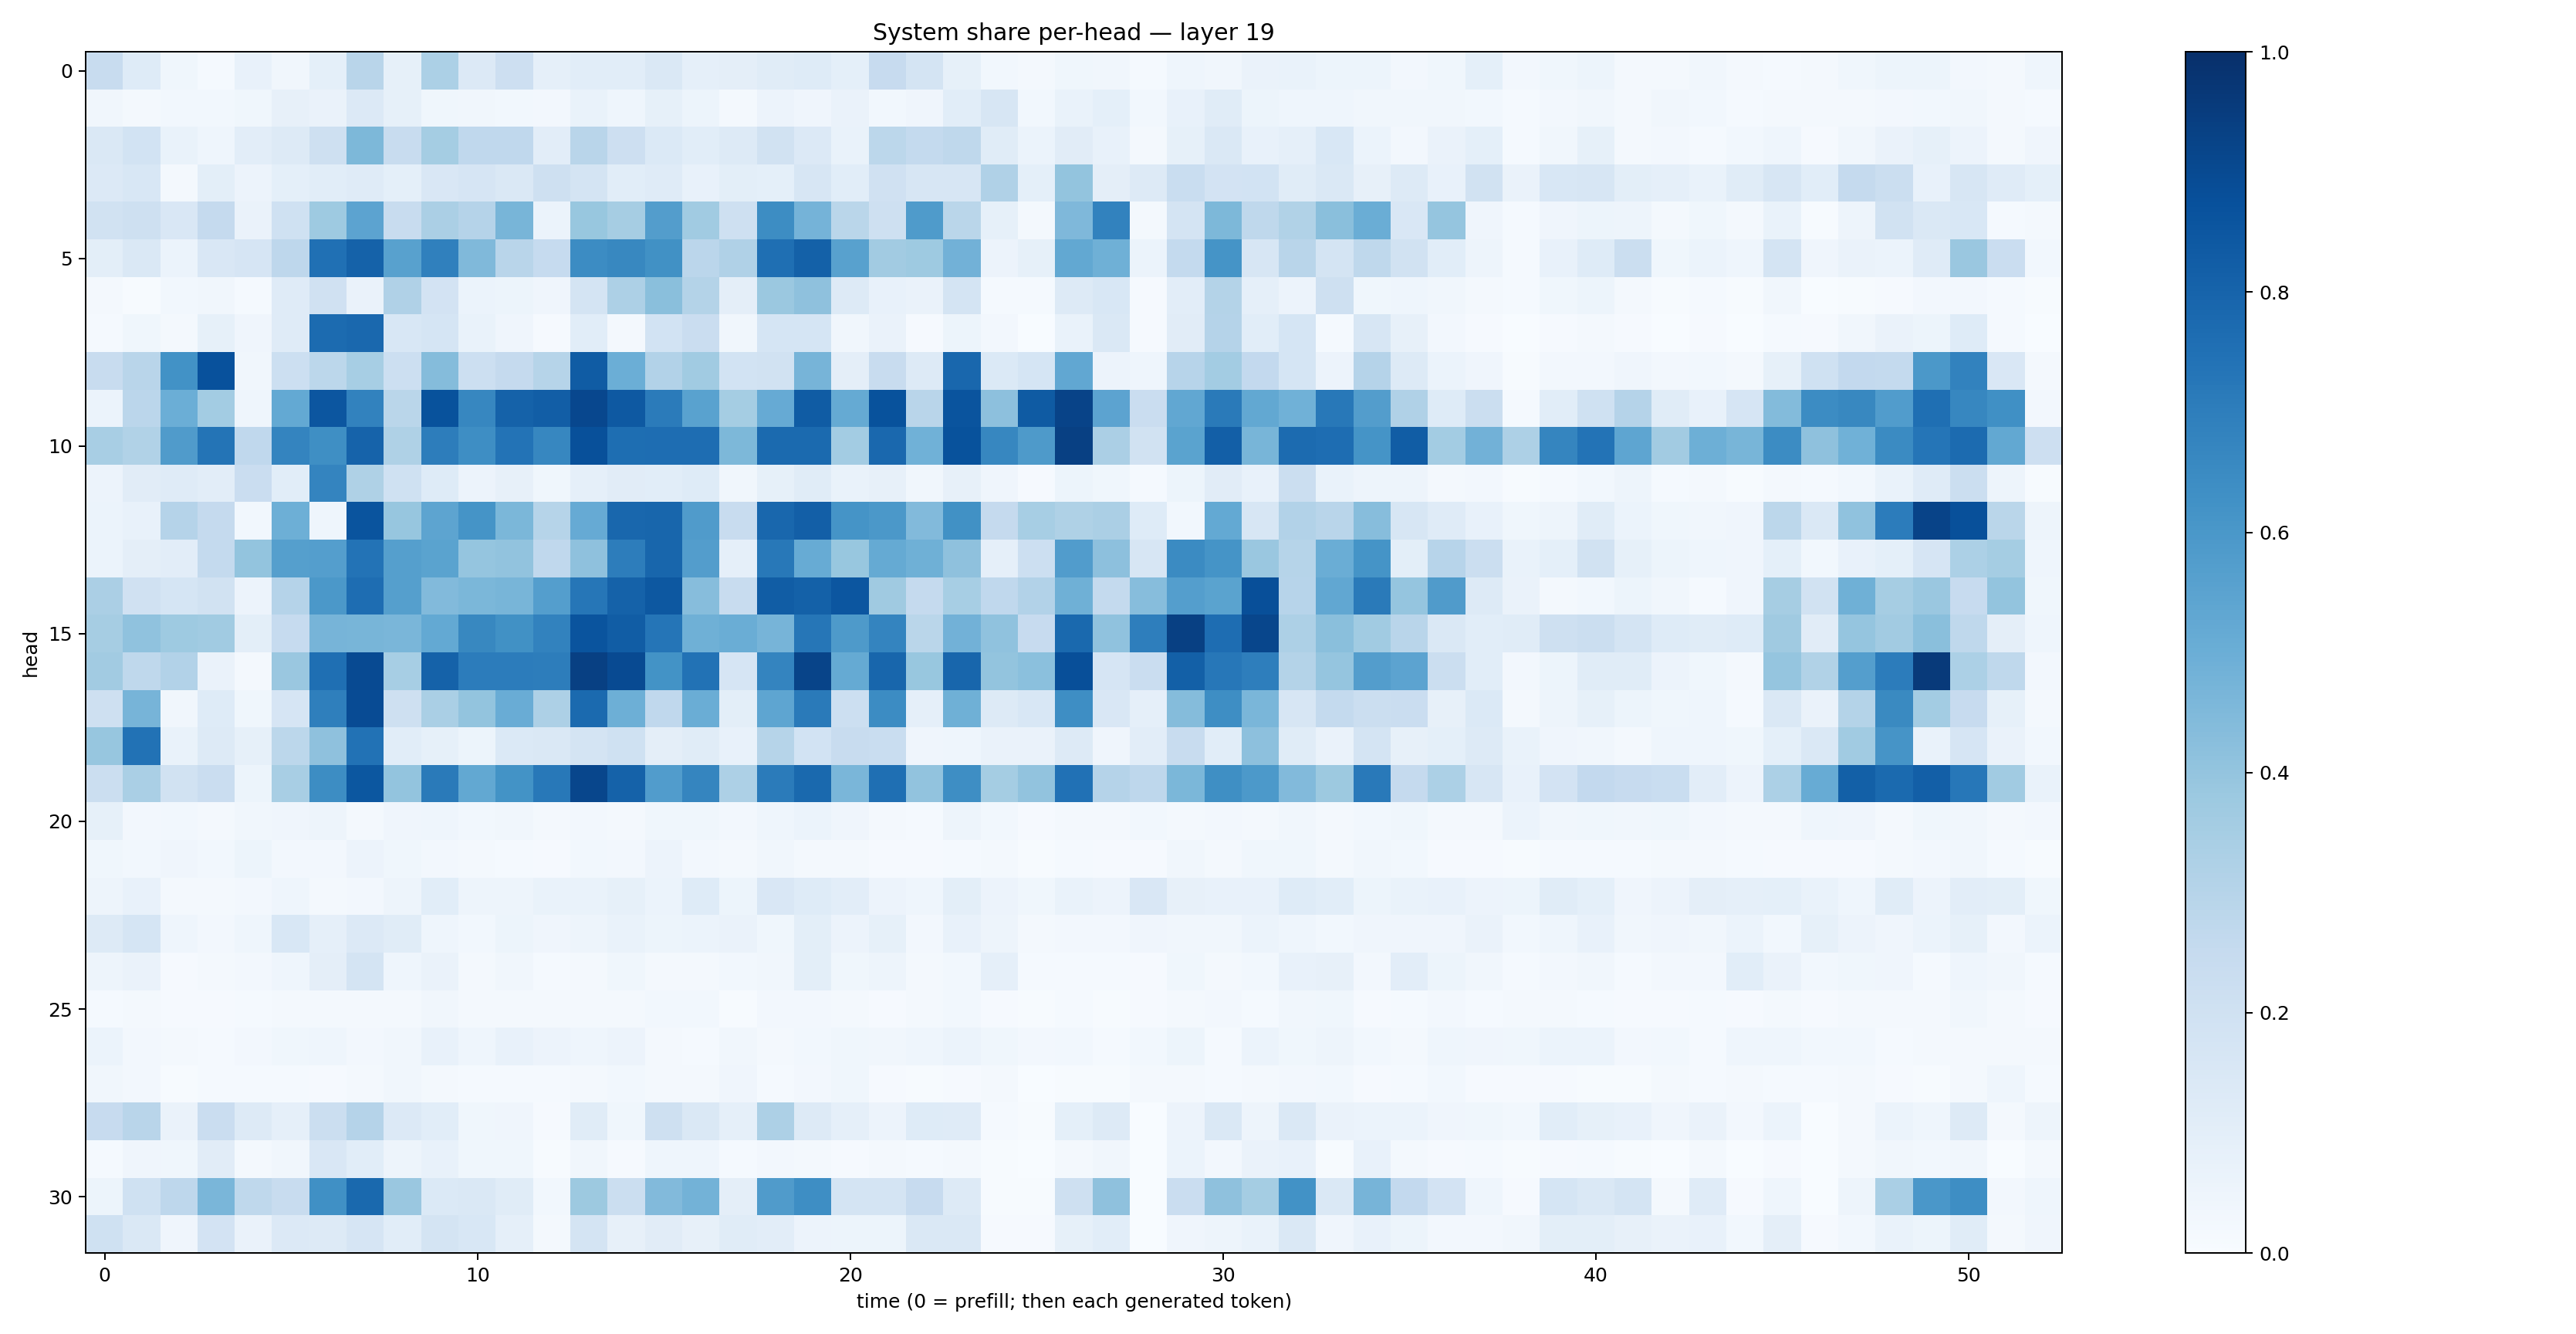

Data behind this chart, as committed beside it:
0.23803008, 0.12448211, 0.03599447, 0.014214366, 0.071209624, 0.0330863, 0.093112044, 0.2909084, 0.082596645, 0.3312974, 0.13636105, 0.21154404, 0.08911485, 0.10584655, 0.10604032, 0.14262487, 0.08620797, 0.0937877, 0.11626419, 0.12376497, 0.091233596, 0.24551193, 0.17959854, 0.08221264
0.03408, 0.01841, 0.02975, 0.02978, 0.03903, 0.07907, 0.0646, 0.1365, 0.08553, 0.03553, 0.03448, 0.0274, 0.02677, 0.06743, 0.04515, 0.08436, 0.05092, 0.01741, 0.0559, 0.04227, 0.06259, 0.02776, 0.04236, 0.1089
0.1433, 0.1855, 0.06874, 0.04591, 0.1037, 0.1257, 0.2079, 0.4538, 0.2349, 0.3535, 0.2691, 0.2671, 0.1038, 0.2896, 0.212, 0.138, 0.1093, 0.1283, 0.1939, 0.1333, 0.06896, 0.279, 0.2556, 0.2727
0.1338, 0.1547, 0.02094, 0.1013, 0.05708, 0.09328, 0.1094, 0.1191, 0.09314, 0.1497, 0.1675, 0.1432, 0.2084, 0.1788, 0.1078, 0.1194, 0.07513, 0.1005, 0.09073, 0.1628, 0.1089, 0.1976, 0.1564, 0.1585
0.1908, 0.2063, 0.1516, 0.2517, 0.06553, 0.1998, 0.3741, 0.5461, 0.2386, 0.3347, 0.3014, 0.4666, 0.06193, 0.3879, 0.349, 0.5742, 0.3638, 0.2075, 0.6424, 0.4743, 0.2886, 0.204, 0.5855, 0.2885
0.1001, 0.1481, 0.05995, 0.1519, 0.1658, 0.2741, 0.7507, 0.8056, 0.5551, 0.69, 0.447, 0.29, 0.249, 0.6452, 0.663, 0.6275, 0.282, 0.3172, 0.7549, 0.8088, 0.5557, 0.3629, 0.3728, 0.4813
0.02023, 0.006005, 0.03029, 0.03226, 0.01238, 0.1204, 0.1983, 0.06442, 0.3193, 0.1812, 0.06242, 0.05165, 0.03931, 0.1753, 0.3274, 0.4233, 0.3067, 0.0975, 0.3813, 0.4107, 0.1305, 0.07431, 0.06632, 0.1719
0.0118, 0.03721, 0.02331, 0.08439, 0.04277, 0.1204, 0.7728, 0.7845, 0.1548, 0.1709, 0.06673, 0.04074, 0.009182, 0.1087, 0.02076, 0.1859, 0.2272, 0.03483, 0.1686, 0.1705, 0.03306, 0.06272, 0.011, 0.053
0.2375, 0.2908, 0.6248, 0.8744, 0.03497, 0.2159, 0.2799, 0.3448, 0.2179, 0.4352, 0.2169, 0.2535, 0.2985, 0.829, 0.4987, 0.3121, 0.366, 0.186, 0.193, 0.4725, 0.09529, 0.2346, 0.1292, 0.789
0.06137, 0.2827, 0.4975, 0.3567, 0.04459, 0.5227, 0.8537, 0.6822, 0.2872, 0.8707, 0.6664, 0.808, 0.8242, 0.9083, 0.8404, 0.7072, 0.553, 0.3526, 0.5136, 0.831, 0.5182, 0.8686, 0.2895, 0.86
0.3423, 0.3148, 0.5805, 0.738, 0.2675, 0.6752, 0.6334, 0.8035, 0.322, 0.7013, 0.6367, 0.7394, 0.6671, 0.8783, 0.7589, 0.7623, 0.7628, 0.4546, 0.7755, 0.7739, 0.356, 0.7842, 0.4874, 0.8683
0.05746, 0.1101, 0.1173, 0.105, 0.2267, 0.1079, 0.6732, 0.324, 0.202, 0.1243, 0.05606, 0.07869, 0.03616, 0.08837, 0.1097, 0.1066, 0.1228, 0.03175, 0.0838, 0.1162, 0.06723, 0.07894, 0.03467, 0.07935
0.05865, 0.0741, 0.3009, 0.2521, 0.03114, 0.4925, 0.04348, 0.863, 0.3943, 0.5407, 0.616, 0.4585, 0.2995, 0.5126, 0.7865, 0.7928, 0.5791, 0.239, 0.7881, 0.8175, 0.6149, 0.5956, 0.4416, 0.6256
0.0597, 0.09569, 0.1028, 0.2546, 0.4018, 0.5648, 0.57, 0.7399, 0.5661, 0.5483, 0.396, 0.4025, 0.2673, 0.4106, 0.7001, 0.7926, 0.5717, 0.08729, 0.7192, 0.5081, 0.3898, 0.5187, 0.4902, 0.4132
0.3359, 0.1987, 0.168, 0.1945, 0.05772, 0.3012, 0.5945, 0.7618, 0.5663, 0.4429, 0.4595, 0.4659, 0.5687, 0.7287, 0.8077, 0.8441, 0.4329, 0.2362, 0.8258, 0.8092, 0.8537, 0.3704, 0.2531, 0.3442
0.3506, 0.4095, 0.3733, 0.3658, 0.09774, 0.2487, 0.4689, 0.4681, 0.4633, 0.5213, 0.6612, 0.6267, 0.6824, 0.8613, 0.8262, 0.7308, 0.4921, 0.5036, 0.471, 0.728, 0.5891, 0.6754, 0.2863, 0.4841
0.3628, 0.2727, 0.3117, 0.06468, 0.01671, 0.3842, 0.7569, 0.8972, 0.3441, 0.805, 0.7062, 0.7042, 0.7028, 0.9364, 0.8949, 0.6205, 0.7436, 0.1679, 0.6734, 0.9205, 0.517, 0.792, 0.3906, 0.7905
0.2046, 0.4705, 0.03479, 0.1238, 0.03668, 0.1679, 0.6938, 0.8929, 0.204, 0.3394, 0.3996, 0.506, 0.3274, 0.7765, 0.4937, 0.2681, 0.5034, 0.1014, 0.5378, 0.7123, 0.2158, 0.6468, 0.08938, 0.4896
0.3917, 0.7446, 0.0701, 0.1287, 0.08314, 0.2808, 0.4121, 0.7423, 0.1075, 0.08415, 0.0525, 0.1388, 0.1425, 0.1731, 0.2, 0.09642, 0.1169, 0.07502, 0.2994, 0.1849, 0.2383, 0.2311, 0.04292, 0.04453
0.2218, 0.3364, 0.1917, 0.2295, 0.05351, 0.3401, 0.6413, 0.8506, 0.3998, 0.7148, 0.5247, 0.6186, 0.7196, 0.9115, 0.8072, 0.5776, 0.6708, 0.3269, 0.7096, 0.7786, 0.4616, 0.7555, 0.4047, 0.6384
0.0848, 0.02716, 0.0285, 0.02338, 0.03432, 0.04276, 0.05006, 0.02131, 0.04057, 0.0453, 0.02754, 0.03495, 0.02091, 0.02438, 0.02274, 0.0387, 0.03601, 0.02561, 0.04582, 0.06239, 0.04132, 0.01721, 0.01546, 0.04899
0.03807, 0.02975, 0.03947, 0.02792, 0.0522, 0.02612, 0.0263, 0.05569, 0.03632, 0.02626, 0.01678, 0.01486, 0.01038, 0.02939, 0.02729, 0.05517, 0.02455, 0.02086, 0.032, 0.02299, 0.02113, 0.009371, 0.009963, 0.0149
0.0476, 0.07462, 0.01847, 0.01835, 0.02429, 0.04637, 0.02298, 0.02366, 0.04731, 0.1089, 0.05015, 0.04779, 0.06794, 0.06941, 0.08271, 0.06172, 0.1219, 0.05168, 0.1503, 0.1226, 0.1049, 0.05693, 0.04521, 0.09961
0.1303, 0.1697, 0.04498, 0.02548, 0.04444, 0.1536, 0.0888, 0.136, 0.1162, 0.04615, 0.02837, 0.05126, 0.03964, 0.04908, 0.06687, 0.05133, 0.05889, 0.06255, 0.03652, 0.09931, 0.05654, 0.08285, 0.02584, 0.07586
0.04776, 0.06621, 0.009104, 0.01624, 0.02725, 0.04348, 0.09756, 0.1729, 0.04602, 0.06555, 0.02067, 0.0313, 0.01506, 0.02258, 0.03729, 0.02111, 0.02155, 0.03106, 0.0339, 0.0989, 0.03889, 0.04945, 0.02312, 0.02919
0.01445, 0.02291, 0.008468, 0.01112, 0.01275, 0.01668, 0.01627, 0.01594, 0.02197, 0.0335, 0.018, 0.02064, 0.02031, 0.02218, 0.02337, 0.02859, 0.028, 0.006641, 0.02359, 0.0251, 0.01787, 0.01039, 0.01747, 0.03048
0.06231, 0.02524, 0.0172, 0.01488, 0.02569, 0.03648, 0.04609, 0.02704, 0.03446, 0.07363, 0.04324, 0.07675, 0.0564, 0.04538, 0.05825, 0.01962, 0.01327, 0.03262, 0.01595, 0.02793, 0.03556, 0.03179, 0.04401, 0.06154
0.03456, 0.0254, 0.005235, 0.01422, 0.01497, 0.01548, 0.01136, 0.02315, 0.03421, 0.02333, 0.0123, 0.01505, 0.01221, 0.01775, 0.02786, 0.01967, 0.02305, 0.04235, 0.01447, 0.02463, 0.03858, 0.01046, 0.007426, 0.0097
0.243, 0.29, 0.06451, 0.2296, 0.1315, 0.08648, 0.2208, 0.3029, 0.135, 0.1071, 0.03796, 0.04046, 0.009888, 0.114, 0.0384, 0.2096, 0.1461, 0.0898, 0.3247, 0.1259, 0.0862, 0.05518, 0.1217, 0.121
0.01303, 0.03972, 0.03735, 0.1115, 0.02037, 0.03343, 0.1503, 0.1091, 0.04839, 0.07034, 0.03877, 0.03626, 0.007038, 0.03323, 0.01012, 0.04354, 0.04374, 0.01425, 0.02725, 0.01922, 0.009252, 0.02056, 0.01176, 0.01679
0.05233, 0.1996, 0.2736, 0.4643, 0.2725, 0.2389, 0.6307, 0.7792, 0.3855, 0.1378, 0.1409, 0.1158, 0.02855, 0.376, 0.2256, 0.4434, 0.4794, 0.09571, 0.5791, 0.6383, 0.1736, 0.1734, 0.2456, 0.132
0.2016, 0.1438, 0.04029, 0.1799, 0.0643, 0.1335, 0.1323, 0.1658, 0.1089, 0.1784, 0.1549, 0.08972, 0.01764, 0.1776, 0.0805, 0.1129, 0.08136, 0.115, 0.1045, 0.05826, 0.05448, 0.05214, 0.148, 0.144
